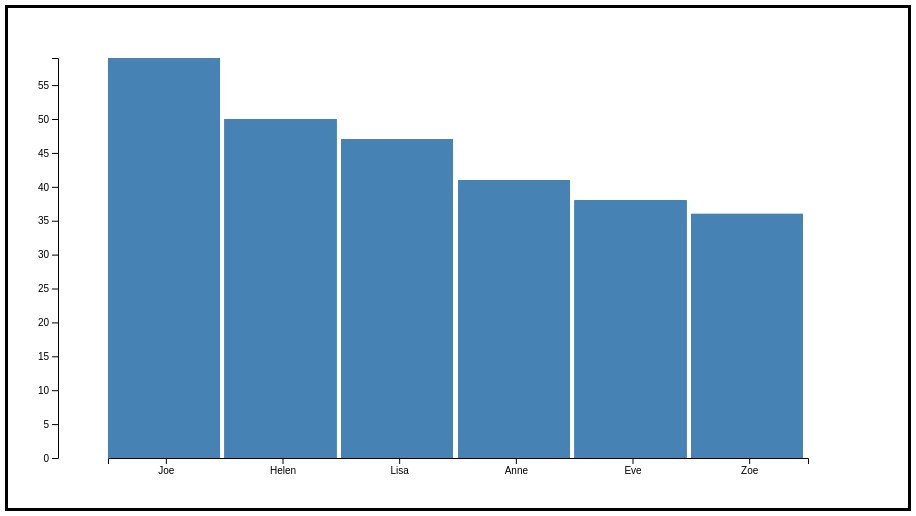
D3 v5 page, settled after 360 driven frames (6 s of simulated time); the page loaded 1 data file(s).


// ── d3-bar-chart.js
d3.csv("toy.csv").then(gotData);


let w = 900;
let h = 500;
let xpadding = 100;
let ypadding = 50;
let viz = d3.select("#container")
  .append("svg")
  .style("width", w)
  .style("height", h)
  .style("outline", "solid black")
  ;

function filterFunction(d) {
    return +d.values > 30;
}

function gotData(incomingData) {
  
  console.log(incomingData);

  let sortedData = incomingData.sort(function (a, b) { return b.values - a.values })
  console.log(sortedData);
  console.log(+sortedData[6].values);

  let reducedData = incomingData.filter(function(d){ return +d.values > +sortedData[6].values; });
  console.log(reducedData);

  let allNames = reducedData.map(function (d) { return d.person });
  console.log(allNames)
  
  let xScale = d3.scaleBand().domain(allNames).range([xpadding, w - xpadding]);
  let xAxis = d3.axisBottom(xScale);
  let xAxisGroup = viz.append("g")
    .attr("class", "xaxisgroup")
    .attr("transform", "translate(0," + (h - ypadding) + ")")
    ;
  xAxisGroup.call(xAxis);

  let yMax = d3.max(reducedData, function (d) {
    return +d.values;
  })
  let yDomain = [0, yMax];
  let yScale = d3.scaleLinear().domain(yDomain).range([h - ypadding, ypadding]);
  let yAxis = d3.axisLeft(yScale);
  let yAxisGroup = viz.append("g")
    .attr("class", "yaxisgroup")
    .attr("transform", "translate(" + (xpadding / 2) + ",0)")
    ;
  yAxisGroup.call(yAxis);


  let graphGroup = viz.append("g").attr("class", "graphGroup");

  let elementsForPage = graphGroup.selectAll(".datapoint").data(reducedData);

  let enteringElements = elementsForPage.enter();
  let exitingElements = elementsForPage.exit();

  let enteringDataGroups = enteringElements.append("g").classed("datapoint", true)

  enteringDataGroups.selectAll(".datapoint").data(reducedData).enter()
    .append("rect")
    .attr("class", "datapoint")
    .attr("fill", "steelblue")
    .attr("x", function(d) { return xScale(d.person); })
    .attr("width", xScale.bandwidth()-5)
    .attr("y", function(d) { return yScale(+d.values); })
    .attr("height", function(d) { return h - yScale(d.values) - ypadding; })
    ;

    viz.selectAll('rect')
    .on('mouseover', mouseOver)
    .on('mouseout', mouseOut)

    function mouseOver(d, i){

        console.log('mouseover!')
        d3.select(this)
            .transition('mouseover').duration(100)
            .attr('opacity', 1)
            .attr('stroke-width', 5)
            .attr('stroke', '#50B4DB')
            
        d3.select('#tooltip')
            .style('left', (d3.event.pageX + 10)+ 'px')
            .style('top', (d3.event.pageY - 25) + 'px')
            .style('display', 'inline-block')
            .html(`<strong>Name:</strong> ${d.person} 
                <br> <strong>Value:</strong> ${d.values}`)
    }

    function mouseOut(d, i){
        d3.select('#tooltip')
            .style('display', 'none')

        d3.select(this)
            .transition('mouseout').duration(100)
            .attr('opacity', 0.8)
            .attr('stroke-width', 0)
  }

}

### data: toy.csv
person, values
Bob, 33
Robin, 12
Anne, 41
Mark, 16
Joe, 59
Eve, 38
Karen, 21
Kirsty, 25
Chris, 30
Lisa, 47
Tom, 5
Stacy, 20
Charles, 13
Mary, 29
Nancy, 32
Zoe, 36
Helen, 50